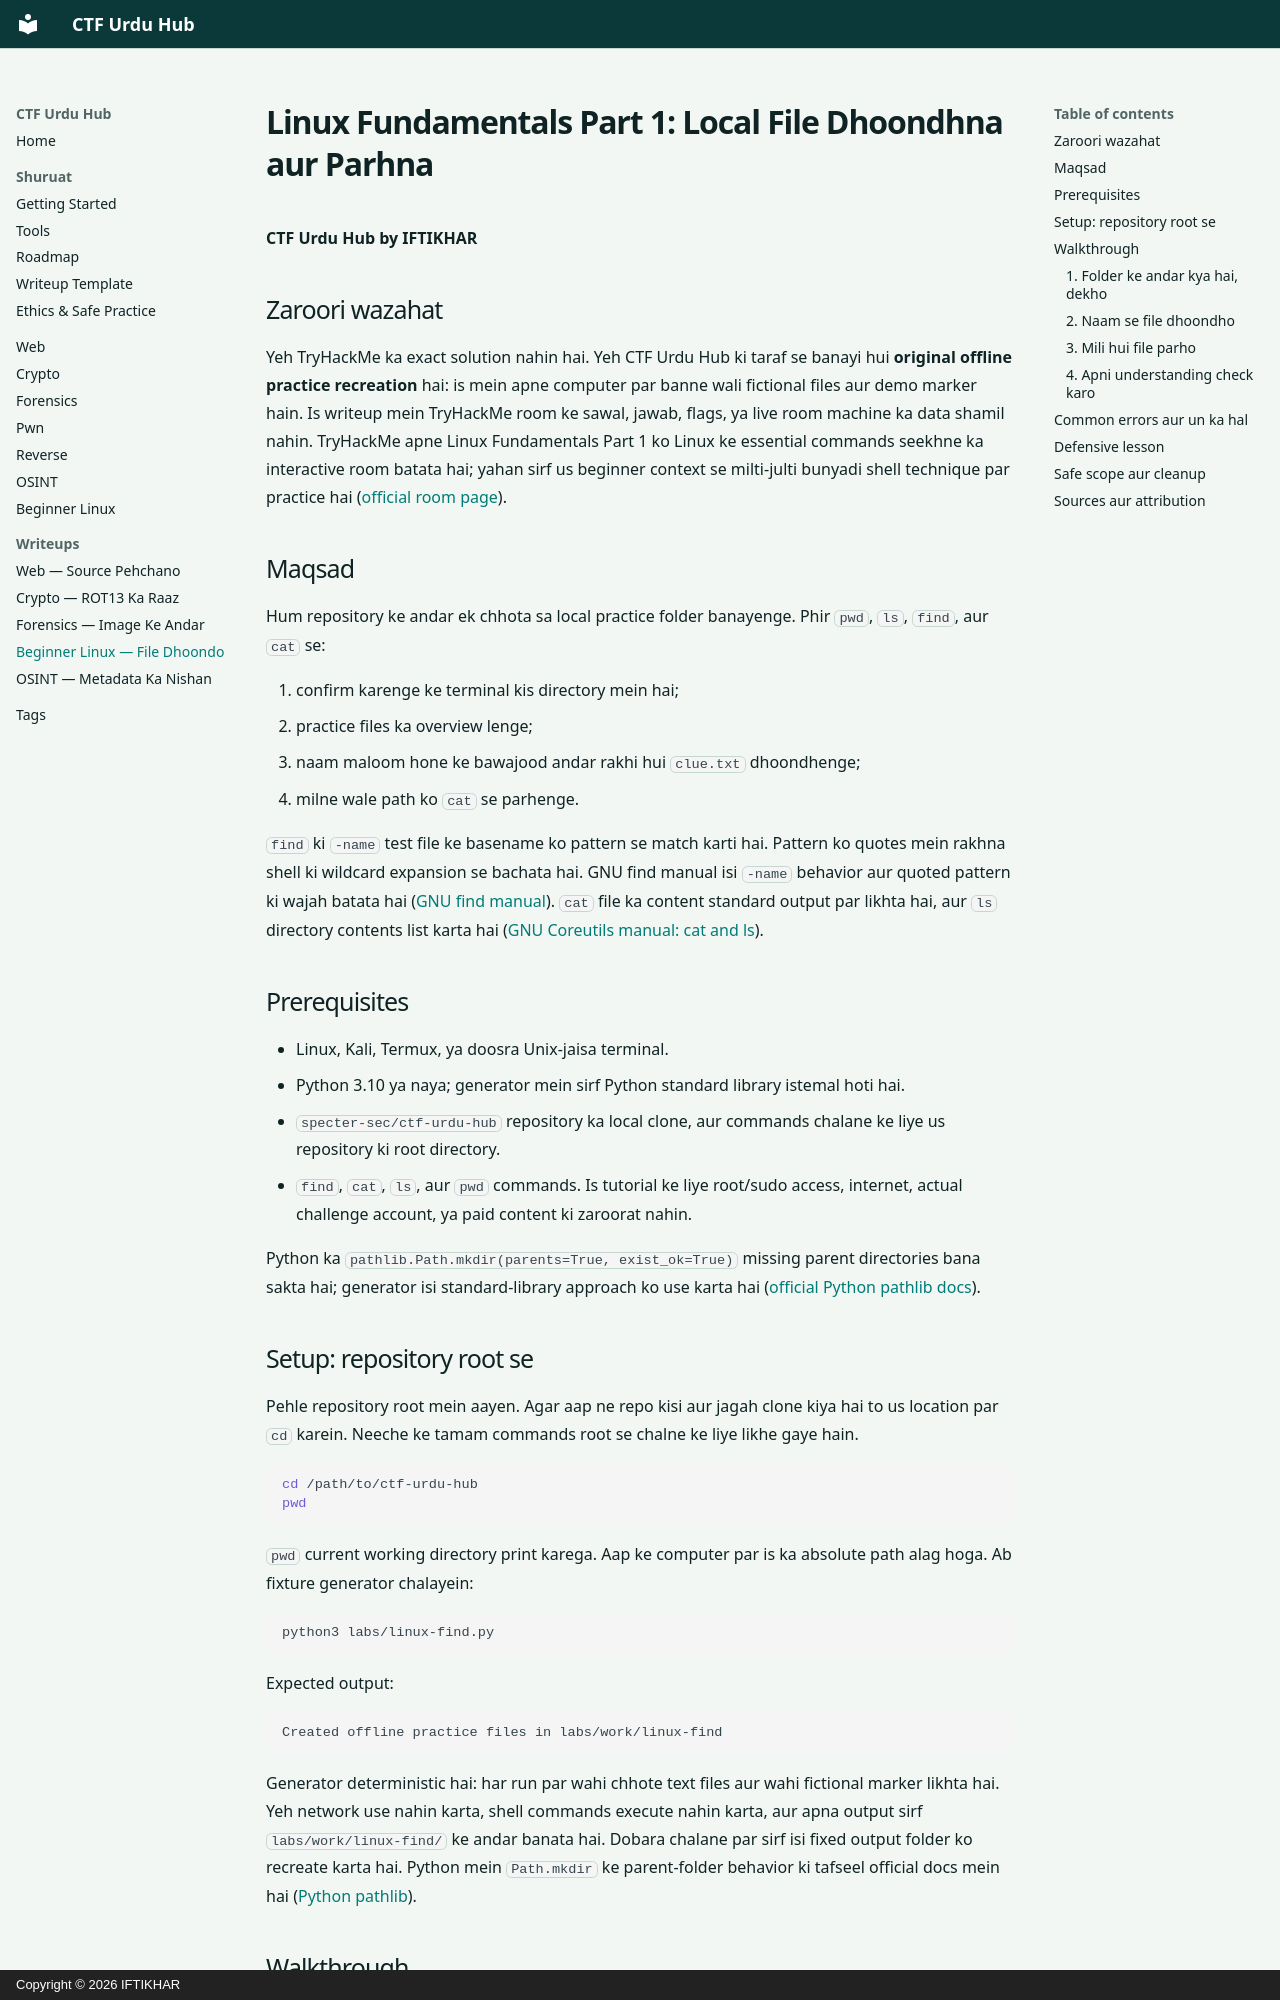

repository: specter-sec/ctf-urdu-hub · page: writeups/linux/file-dhoondo/index.html · generator: mkdocs · copyright: Copyright © 2026 IFTIKHAR

---
title: "Linux Fundamentals Part 1: Local File Dhoondhna aur Parhna"
description: "Beginner walkthrough: safe offline practice tree mein find se file dhoondho aur cat se parho."
tags:
  - linux
  - beginner
  - shell
  - tryhackme
category: "Beginner Linux"
difficulty: "Beginner"
platform: "TryHackMe"
---

# Linux Fundamentals Part 1: Local File Dhoondhna aur Parhna

**CTF Urdu Hub by IFTIKHAR**

## Zaroori wazahat

Yeh TryHackMe ka exact solution nahin hai. Yeh CTF Urdu Hub ki taraf se banayi hui **original offline practice recreation** hai: is mein apne computer par banne wali fictional files aur demo marker hain. Is writeup mein TryHackMe room ke sawal, jawab, flags, ya live room machine ka data shamil nahin. TryHackMe apne Linux Fundamentals Part 1 ko Linux ke essential commands seekhne ka interactive room batata hai; yahan sirf us beginner context se milti-julti bunyadi shell technique par practice hai ([official room page](https://tryhackme.com/room/linuxfundamentalspart1)).

## Maqsad

Hum repository ke andar ek chhota sa local practice folder banayenge. Phir `pwd`, `ls`, `find`, aur `cat` se:

1. confirm karenge ke terminal kis directory mein hai;
2. practice files ka overview lenge;
3. naam maloom hone ke bawajood andar rakhi hui `clue.txt` dhoondhenge;
4. milne wale path ko `cat` se parhenge.

`find` ki `-name` test file ke basename ko pattern se match karti hai. Pattern ko quotes mein rakhna shell ki wildcard expansion se bachata hai. GNU find manual isi `-name` behavior aur quoted pattern ki wajah batata hai ([GNU find manual](https://man7.org/linux/man-pages/man1/find.1.html)). `cat` file ka content standard output par likhta hai, aur `ls` directory contents list karta hai ([GNU Coreutils manual: cat and ls](https://www.gnu.org/software/coreutils/manual/coreutils.html)).

## Prerequisites

- Linux, Kali, Termux, ya doosra Unix-jaisa terminal.
- Python 3.10 ya naya; generator mein sirf Python standard library istemal hoti hai.
- `specter-sec/ctf-urdu-hub` repository ka local clone, aur commands chalane ke liye us repository ki root directory.
- `find`, `cat`, `ls`, aur `pwd` commands. Is tutorial ke liye root/sudo access, internet, actual challenge account, ya paid content ki zaroorat nahin.

Python ka `pathlib.Path.mkdir(parents=True, exist_ok=True)` missing parent directories bana sakta hai; generator isi standard-library approach ko use karta hai ([official Python pathlib docs](https://docs.python.org/3/library/pathlib.html#pathlib.Path.mkdir)).
